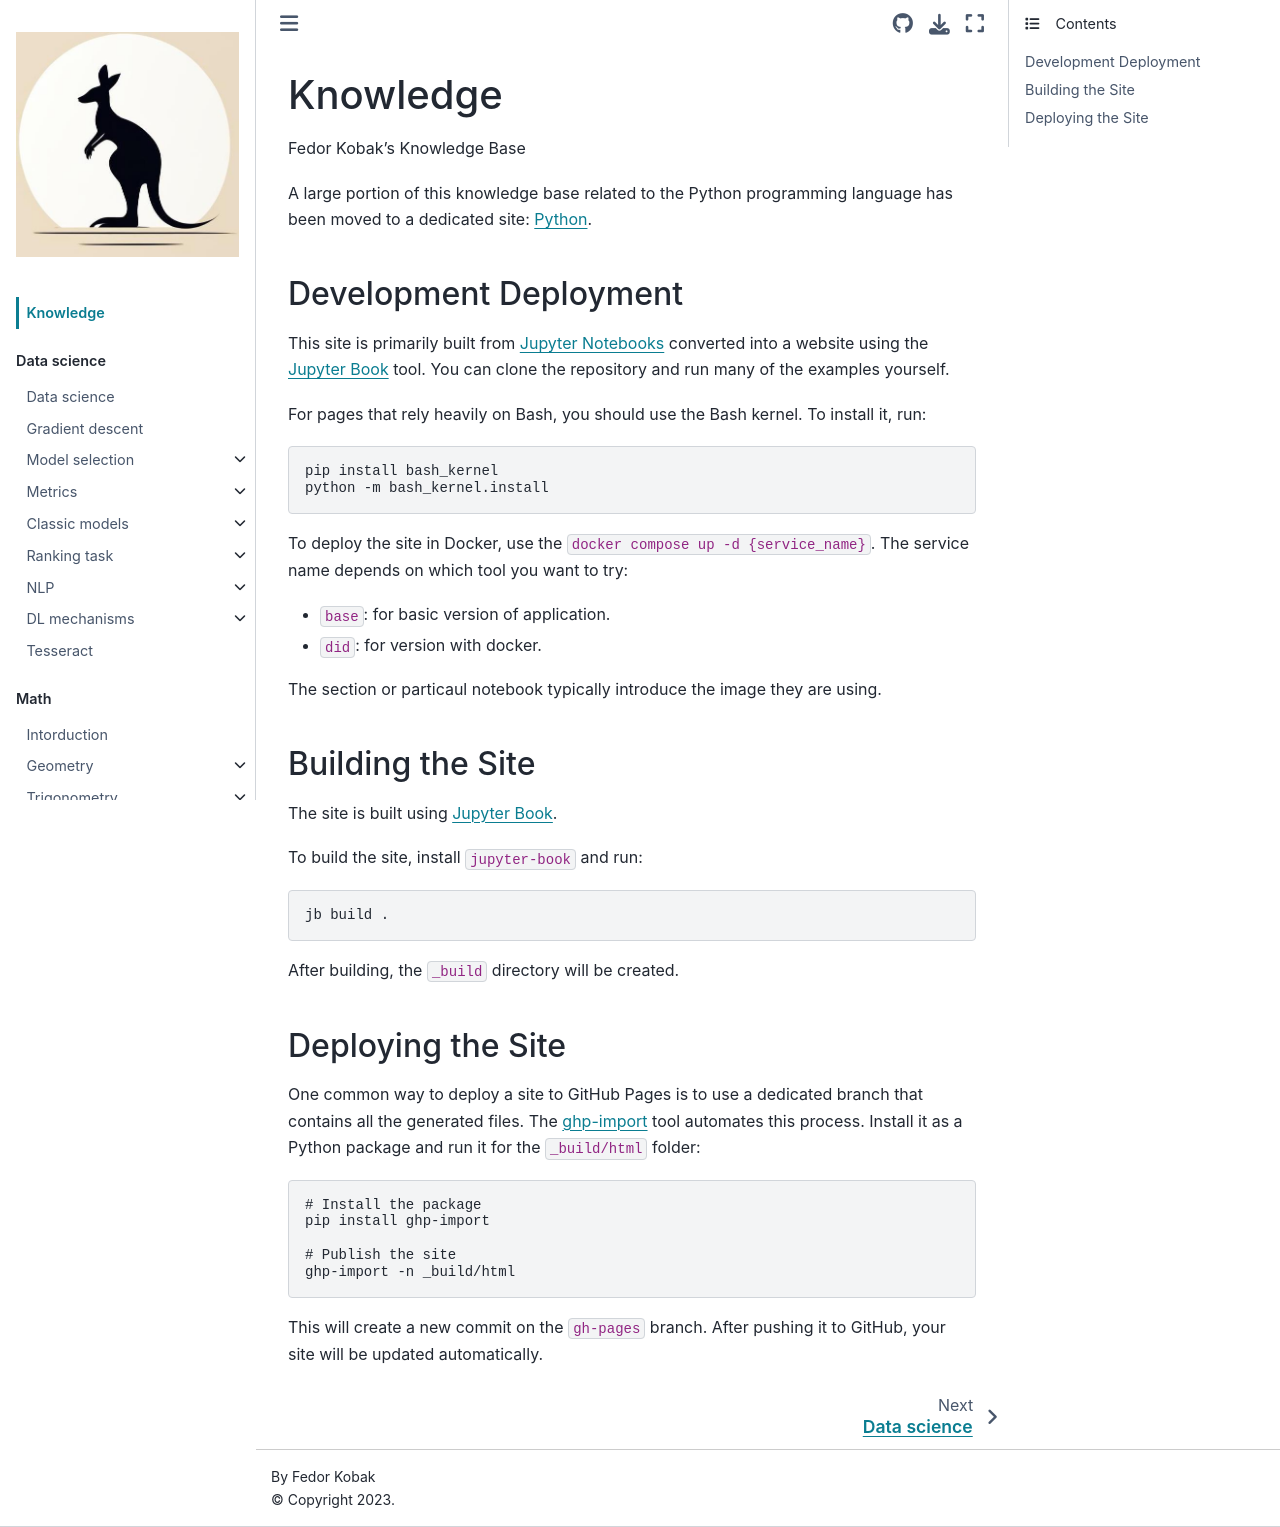

repository: fedorkobak/knowledge · page: README.html · generator: jekyll

# Knowledge

Fedor Kobak's Knowledge Base

A large portion of this knowledge base related to the Python programming language has been moved to a dedicated site: [Python](https://fedorkobak.github.io/python/intro.html).

## Development Deployment

This site is primarily built from [Jupyter Notebooks](https://jupyter.org/) converted into a website using the [Jupyter Book](https://jupyterbook.org/en/stable/basics/build.html) tool.
You can clone the repository and run many of the examples yourself.

For pages that rely heavily on Bash, you should use the Bash kernel. To install it, run:

```bash
pip install bash_kernel
python -m bash_kernel.install
```

To deploy the site in Docker, use the `docker compose up -d {service_name}`. The service name depends on which tool you want to try:

- `base`: for basic version of application.
- `did`: for version with docker.

The section or particaul notebook typically introduce the image they are using.

## Building the Site

The site is built using [Jupyter Book](https://jupyterbook.org/en/stable/).

To build the site, install `jupyter-book` and run:

```bash
jb build .
```

After building, the `_build` directory will be created.

## Deploying the Site

One common way to deploy a site to GitHub Pages is to use a dedicated branch that contains all the generated files.
The [ghp-import](https://github.com/c-w/ghp-import) tool automates this process. Install it as a Python package and run it for the `_build/html` folder:

```bash
# Install the package
pip install ghp-import

# Publish the site
ghp-import -n _build/html
```

This will create a new commit on the `gh-pages` branch.
After pushing it to GitHub, your site will be updated automatically.
